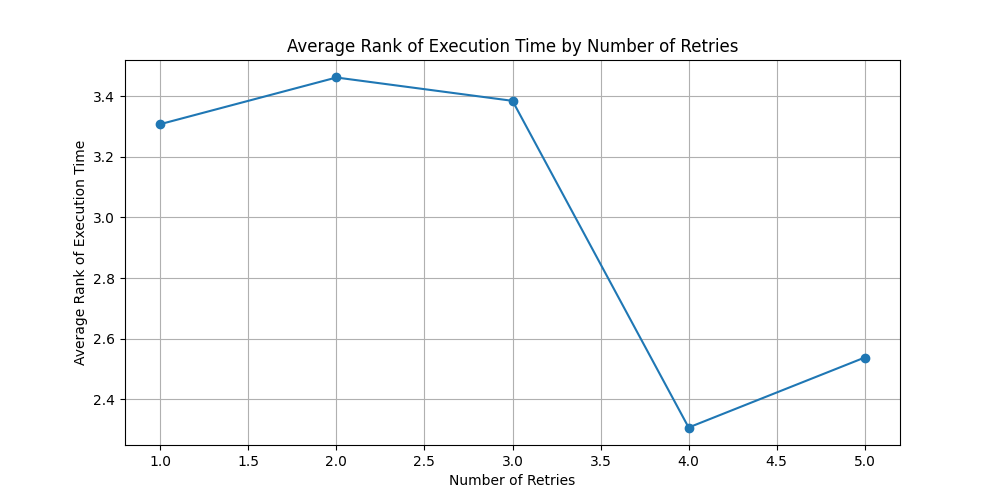

The file beside this chart, header and first rows:
number_of_retries, execution_rank_per_item
1.0, 3.308
2.0, 3.462
3.0, 3.385
4.0, 2.308
5.0, 2.538
